Photos from the image-classification dataset "dataset" in the GitHub repository Camilin28/Proyecto_cafe. Its 4 classes are: magnesio, nitrogen deficiency, potasio, sana.

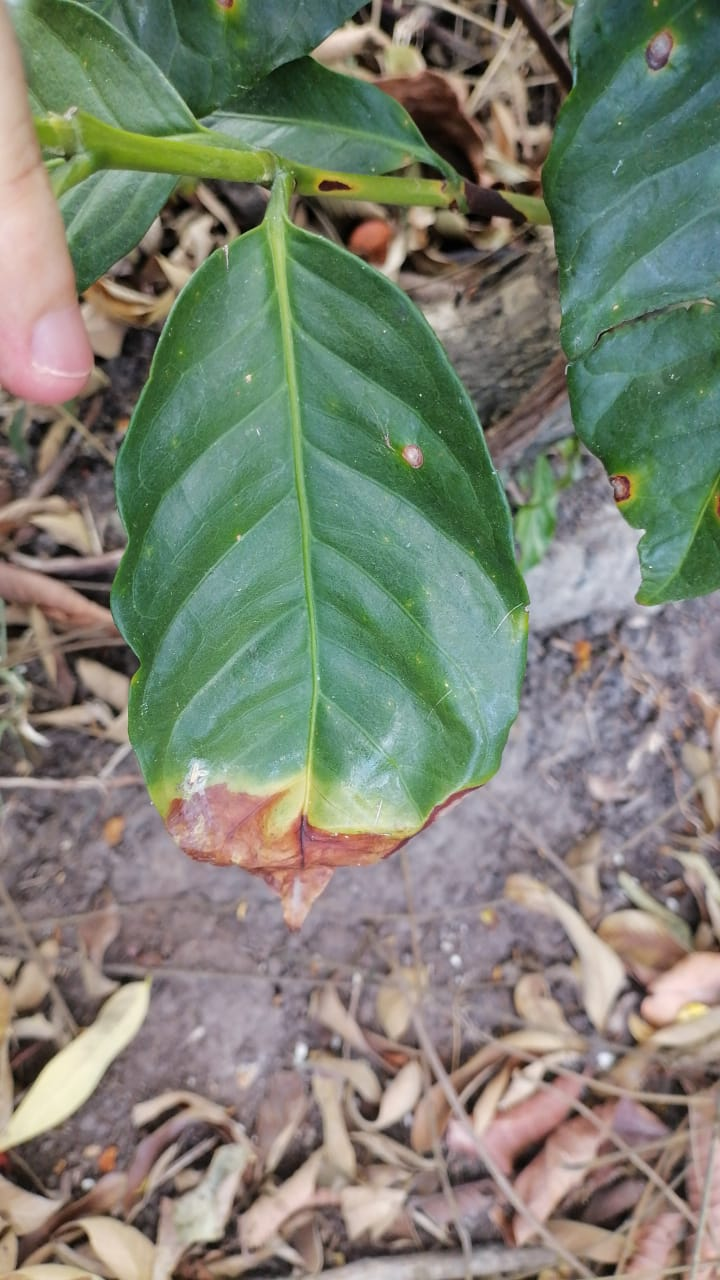
Label: potasio

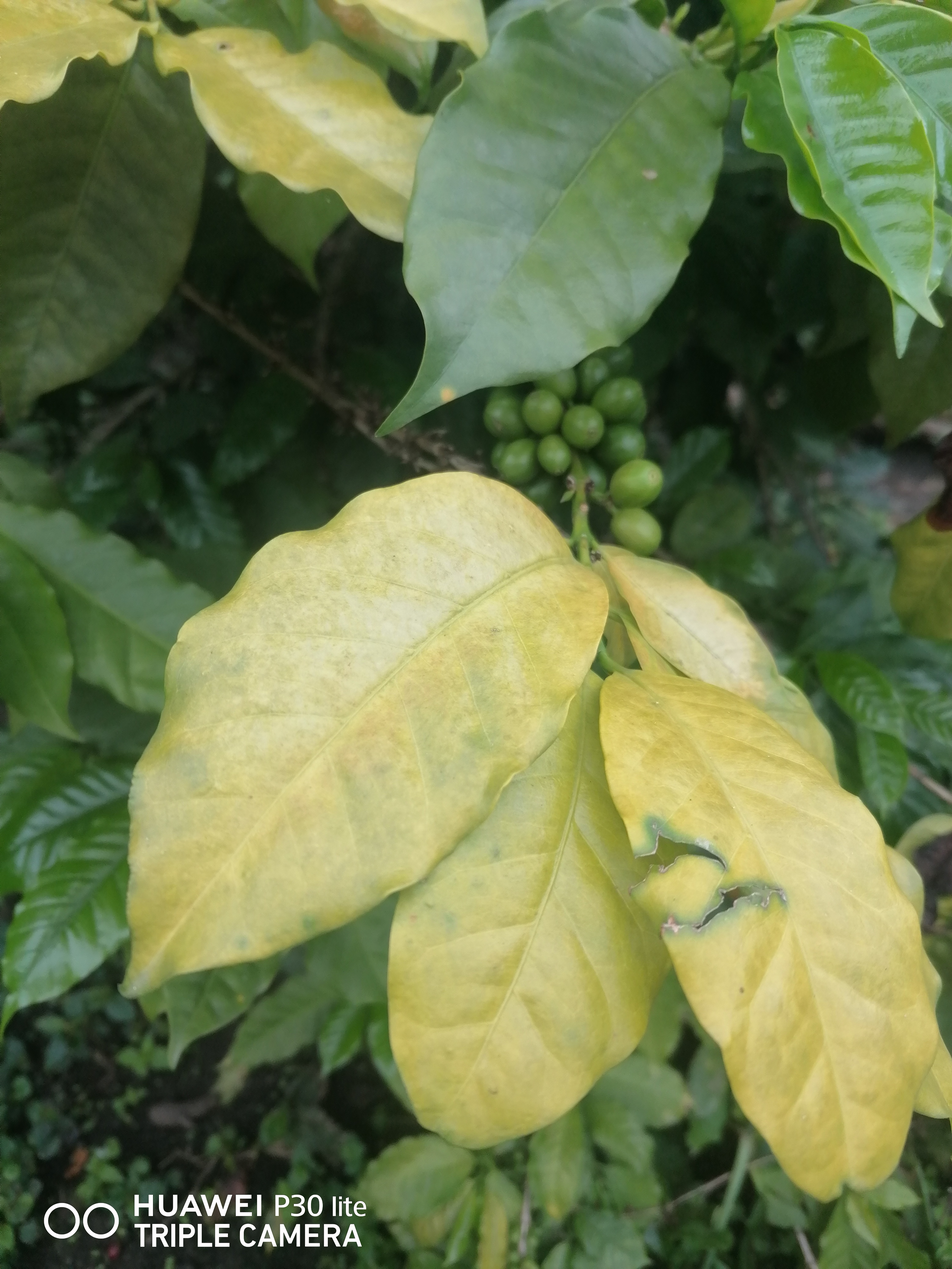
Label: magnesio

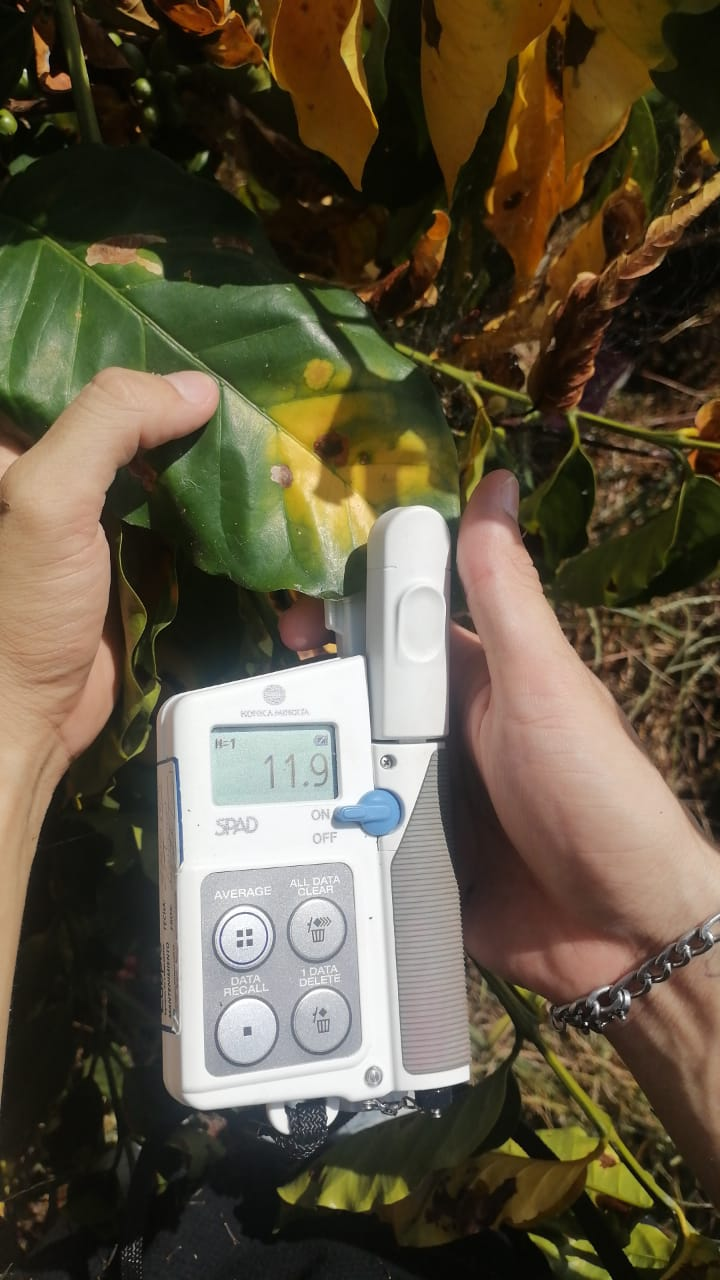
Label: nitrogen deficiency

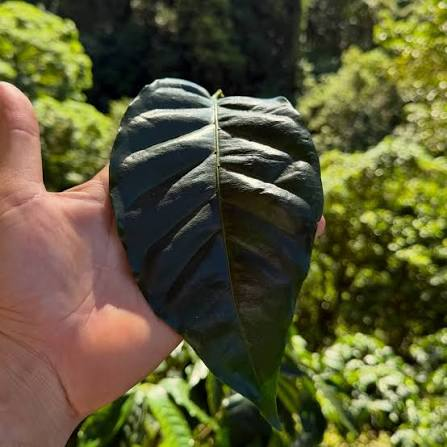
Label: sana

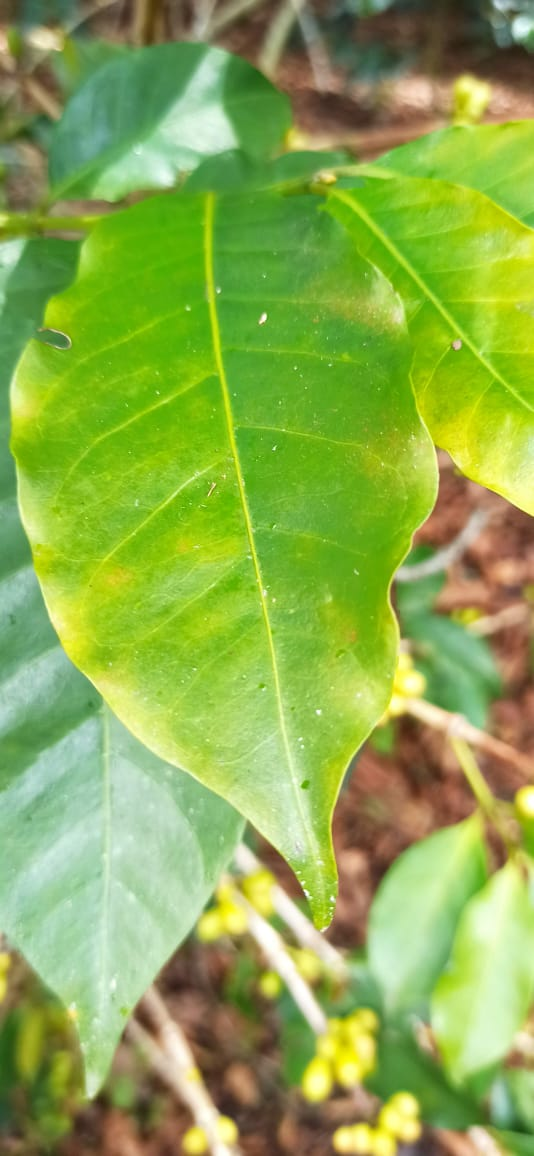
Label: potasio

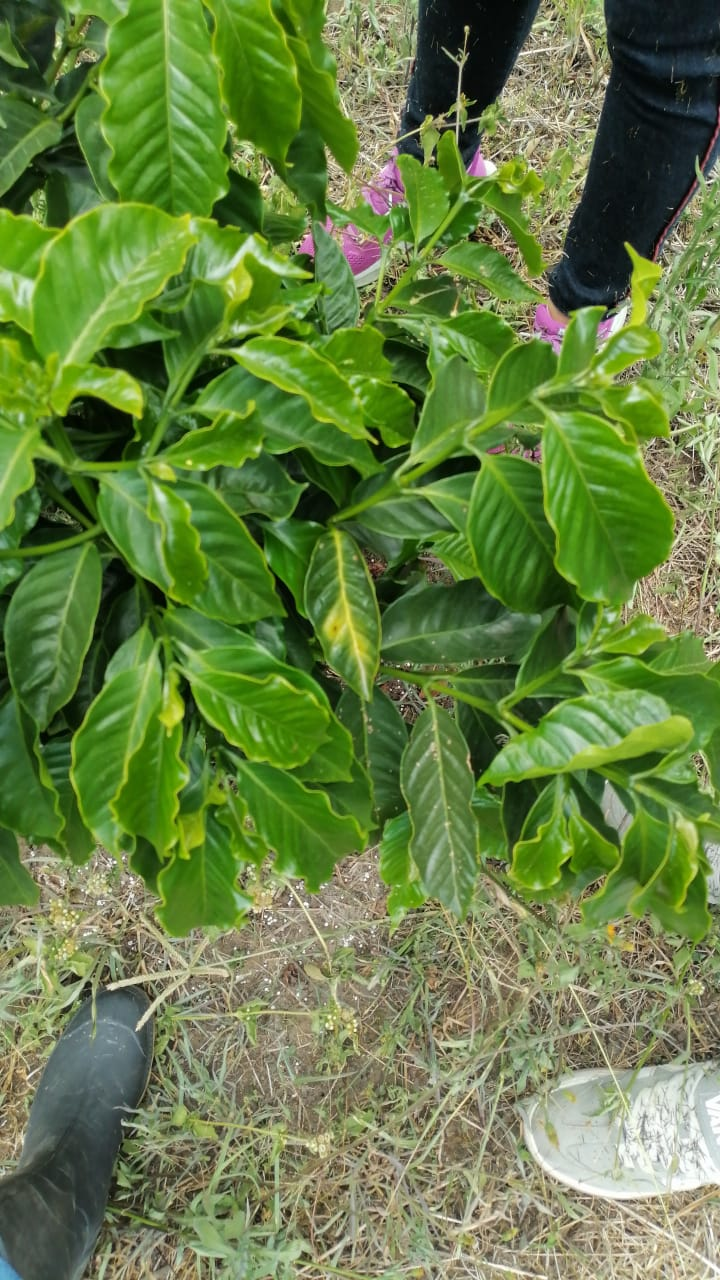
Label: magnesio
